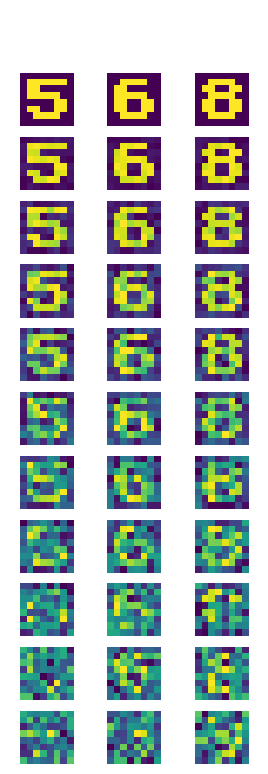

Write Python code to recreate this figure.
import matplotlib.pyplot as plt
import numpy as np

# číslice reprezentované v masce 8x8 pixelů
digits = (
    (0x00, 0x3C, 0x66, 0x76, 0x6E, 0x66, 0x3C, 0x00),
    (0x00, 0x18, 0x1C, 0x18, 0x18, 0x18, 0x7E, 0x00),
    (0x00, 0x3C, 0x66, 0x30, 0x18, 0x0C, 0x7E, 0x00),
    (0x00, 0x7E, 0x30, 0x18, 0x30, 0x66, 0x3C, 0x00),
    (0x00, 0x30, 0x38, 0x3C, 0x36, 0x7E, 0x30, 0x00),
    (0x00, 0x7E, 0x06, 0x3E, 0x60, 0x66, 0x3C, 0x00),
    (0x00, 0x3C, 0x06, 0x3E, 0x66, 0x66, 0x3C, 0x00),
    (0x00, 0x7E, 0x60, 0x30, 0x18, 0x0C, 0x0C, 0x00),
    (0x00, 0x3C, 0x66, 0x3C, 0x66, 0x66, 0x3C, 0x00),
    (0x00, 0x3C, 0x66, 0x7C, 0x60, 0x30, 0x1C, 0x00),
)


def digit_to_array(digits, n):
    digit = digits[n]
    rows = []
    # převod jednotlivých řádků na osmici bitů
    for scanline in digit:
        row = []
        # převod bitmapy představující řádek na osmici bitů
        for _ in range(8):
            bit = scanline & 0x01
            row.append(float(bit))
            scanline >>= 1
        rows.append(row)
    # transformace na n-dimenzionální pole
    return np.array(rows)


def add_noise(array, level):
    return (1.0 - level) * array + level * np.random.rand(8, 8)


# velikost obrázku s grafem
plt.subplots(figsize=(3.2, 9.8))
plt.axis("off")

for j, digit in enumerate([5, 6, 8]):
    for i in range(1, 12):
        level = (i - 1.0) / 12.0
        array = digit_to_array(digits, digit)
        array = add_noise(array, level)
        ax = plt.subplot(12, 3, j + 1 + i * 3)
        ax.matshow(array)
        ax.axis("off")


# uložení vizualizované matice
plt.savefig("conv_nn_08.png")

# vizualizace matice na obrazovce
plt.show()
